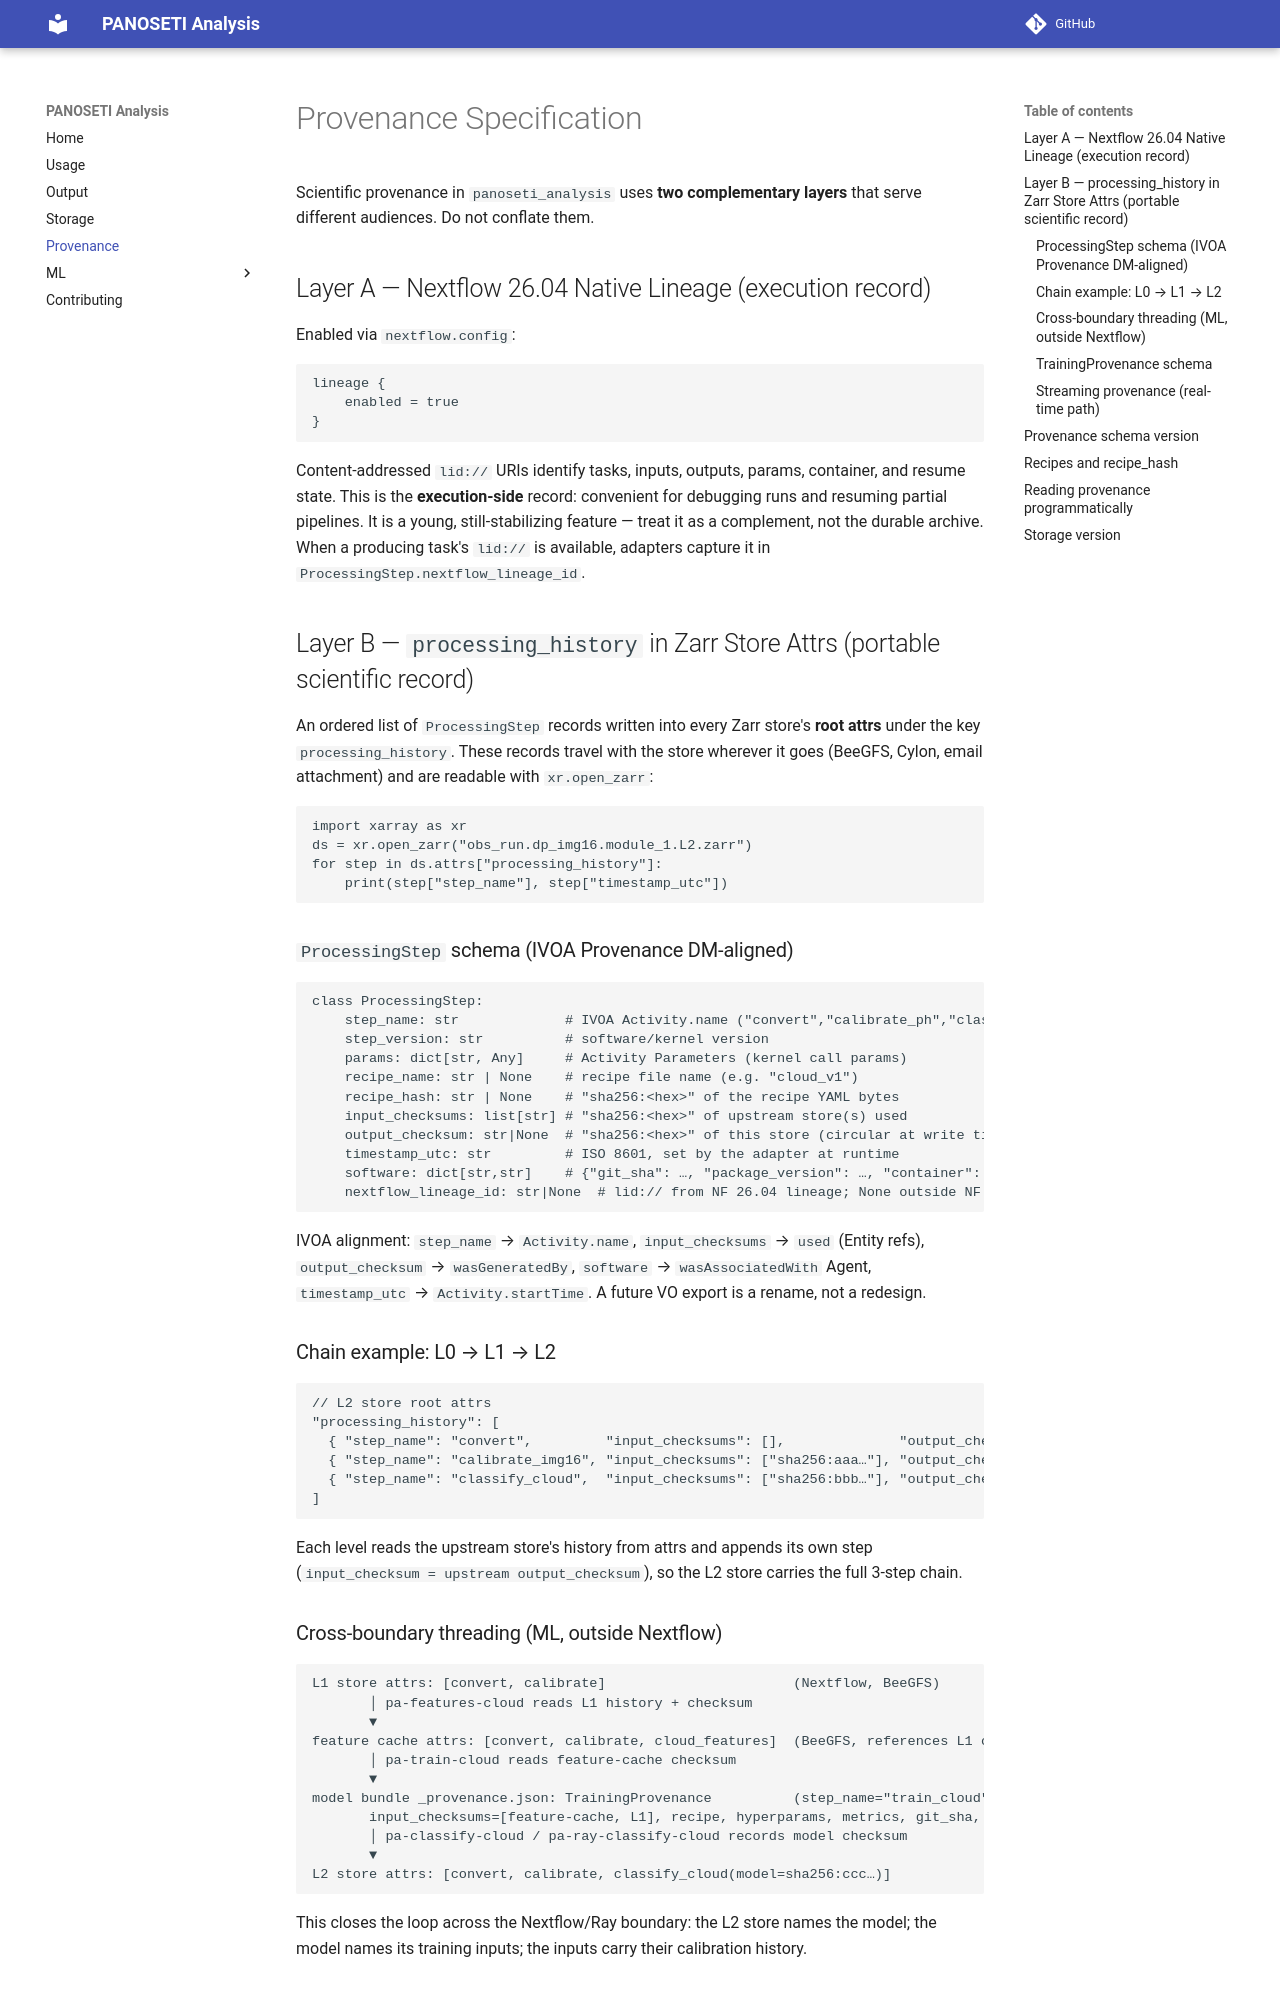

repository: panoseti/panoseti_analysis · page: provenance/index.html · generator: mkdocs

# Provenance Specification

Scientific provenance in `panoseti_analysis` uses **two complementary layers** that serve different
audiences. Do not conflate them.

## Layer A — Nextflow 26.04 Native Lineage (execution record)

Enabled via `nextflow.config`:

```nextflow
lineage {
    enabled = true
}
```

Content-addressed `lid://` URIs identify tasks, inputs, outputs, params, container, and resume
state. This is the **execution-side** record: convenient for debugging runs and resuming partial
pipelines. It is a young, still-stabilizing feature — treat it as a complement, not the
durable archive. When a producing task's `lid://` is available, adapters capture it in
`ProcessingStep.nextflow_lineage_id`.

## Layer B — `processing_history` in Zarr Store Attrs (portable scientific record)

An ordered list of `ProcessingStep` records written into every Zarr store's **root attrs**
under the key `processing_history`. These records travel with the store wherever it goes
(BeeGFS, Cylon, email attachment) and are readable with `xr.open_zarr`:

```python
import xarray as xr
ds = xr.open_zarr("obs_run.dp_img16.module_1.L2.zarr")
for step in ds.attrs["processing_history"]:
    print(step["step_name"], step["timestamp_utc"])
```

### `ProcessingStep` schema (IVOA Provenance DM-aligned)

```python
class ProcessingStep:
    step_name: str             # IVOA Activity.name ("convert","calibrate_ph","classify_cloud",…)
    step_version: str          # software/kernel version
    params: dict[str, Any]     # Activity Parameters (kernel call params)
    recipe_name: str | None    # recipe file name (e.g. "cloud_v1")
    recipe_hash: str | None    # "sha256:<hex>" of the recipe YAML bytes
    input_checksums: list[str] # "sha256:<hex>" of upstream store(s) used
    output_checksum: str|None  # "sha256:<hex>" of this store (circular at write time; set post-write)
    timestamp_utc: str         # ISO 8601, set by the adapter at runtime
    software: dict[str,str]    # {"git_sha": …, "package_version": …, "container": …}
    nextflow_lineage_id: str|None  # lid:// from NF 26.04 lineage; None outside NF
```

IVOA alignment: `step_name` → `Activity.name`, `input_checksums` → `used` (Entity refs),
`output_checksum` → `wasGeneratedBy`, `software` → `wasAssociatedWith` Agent,
`timestamp_utc` → `Activity.startTime`. A future VO export is a rename, not a redesign.

### Chain example: L0 → L1 → L2

```json
// L2 store root attrs
"processing_history": [
  { "step_name": "convert",         "input_checksums": [],              "output_checksum": "sha256:aaa…", "params": {"pff_version": "1.2"} },
  { "step_name": "calibrate_img16", "input_checksums": ["sha256:aaa…"], "output_checksum": null,         "params": {"kind":"img16","sigma_threshold":5.0} },
  { "step_name": "classify_cloud",  "input_checksums": ["sha256:bbb…"], "output_checksum": null,         "params": {"cadence_s":60,"threshold":0.5,"model_checksum":"sha256:ccc…"} }
]
```

Each level reads the upstream store's history from attrs and appends its own step
(`input_checksum = upstream output_checksum`), so the L2 store carries the full 3-step chain.
